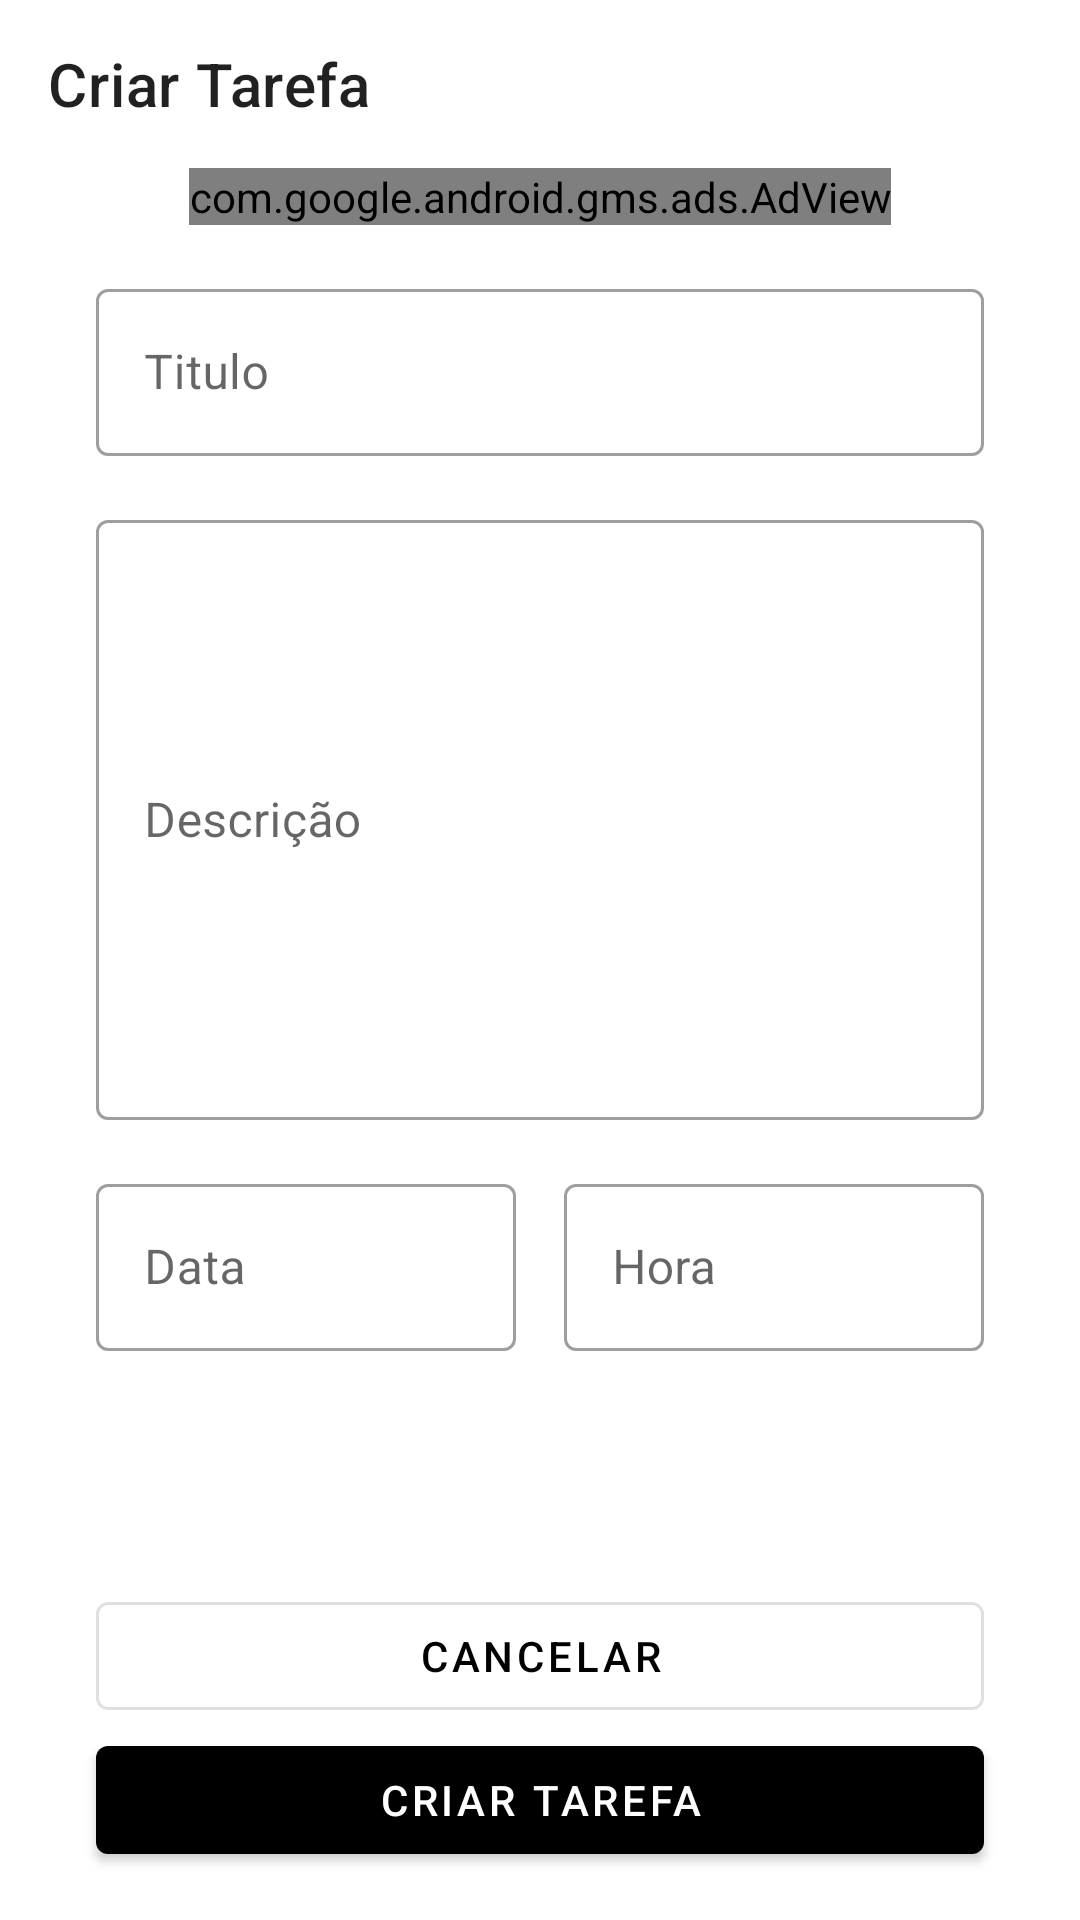

This screen was rendered from an Android layout file. Write that file and the resources it references.
<!-- AndroidManifest.xml: application theme Theme.OQueFazer -->
<!-- res/layout/fragment_add_task.xml -->
<?xml version="1.0" encoding="utf-8"?>
<androidx.constraintlayout.widget.ConstraintLayout
    xmlns:android="http://schemas.android.com/apk/res/android"
    xmlns:tools="http://schemas.android.com/tools"
    xmlns:app="http://schemas.android.com/apk/res-auto"
    xmlns:ads="http://schemas.android.com/apk/res-auto"
    android:layout_width="match_parent"
    android:layout_height="match_parent"
    tools:context=".ui.fragment.add.AddTaskFragment">

    <com.google.android.material.appbar.MaterialToolbar
        android:id="@+id/toolbar"
        android:layout_width="match_parent"
        android:layout_height="wrap_content"
        app:layout_constraintTop_toTopOf="parent"
        app:title="Criar Tarefa"/>

    <com.google.android.gms.ads.AdView
        android:id="@+id/adViewAdd"
        android:layout_width="wrap_content"
        android:layout_height="wrap_content"
        ads:adSize="BANNER"
        ads:adUnitId="ca-app-pub-3940256099942544/6300978111"
        app:layout_constraintTop_toBottomOf="@id/toolbar"
        app:layout_constraintStart_toStartOf="parent"
        app:layout_constraintEnd_toEndOf="parent"/>

    <androidx.constraintlayout.widget.Guideline
        android:id="@+id/gide_start"
        android:layout_width="wrap_content"
        android:layout_height="wrap_content"
        android:orientation="vertical"
        app:layout_constraintGuide_begin="32dp"/>

    <androidx.constraintlayout.widget.Guideline
        android:id="@+id/guide_end"
        android:layout_width="wrap_content"
        android:layout_height="wrap_content"
        android:orientation="vertical"
        app:layout_constraintGuide_end="32dp"/>

    <com.google.android.material.textfield.TextInputLayout
        android:id="@+id/edit_nome"
        android:layout_width="0dp"
        android:hint="@string/titulo"
        android:layout_height="wrap_content"
        android:layout_marginTop="16dp"
        style="@style/Widget.MaterialComponents.TextInputLayout.OutlinedBox"
        app:layout_constraintStart_toStartOf="@id/gide_start"
        app:layout_constraintEnd_toEndOf="@id/guide_end"
        app:layout_constraintTop_toBottomOf="@id/adViewAdd">

        <com.google.android.material.textfield.TextInputEditText
            android:layout_width="match_parent"
            android:inputType="text"
            android:layout_height="wrap_content"/>

    </com.google.android.material.textfield.TextInputLayout>

    <com.google.android.material.textfield.TextInputLayout
        android:id="@+id/editMessage"
        android:layout_width="0dp"
        android:hint="@string/description"
        android:layout_height="wrap_content"
        android:layout_marginTop="16dp"
        style="@style/Widget.MaterialComponents.TextInputLayout.OutlinedBox"
        app:layout_constraintStart_toStartOf="@id/gide_start"
        app:layout_constraintEnd_toEndOf="@id/guide_end"
        app:layout_constraintTop_toBottomOf="@id/edit_nome">

        <com.google.android.material.textfield.TextInputEditText
            android:layout_width="match_parent"
            android:inputType="textMultiLine"
            android:layout_height="200dp"/>

    </com.google.android.material.textfield.TextInputLayout>

    <com.google.android.material.textfield.TextInputLayout
        android:id="@+id/edit_data"
        android:layout_width="0dp"
        android:layout_height="wrap_content"
        android:hint="@string/data"
        style="@style/Widget.MaterialComponents.TextInputLayout.OutlinedBox"
        android:layout_marginEnd="8dp"
        app:layout_constraintTop_toBottomOf="@id/editMessage"
        app:layout_constraintStart_toStartOf="@id/gide_start"
        app:layout_constraintEnd_toStartOf="@id/edit_hora"
        android:layout_marginTop="16dp">

        <com.google.android.material.textfield.TextInputEditText
            android:layout_width="match_parent"
            android:inputType="none"
            android:focusable="false"
            android:layout_height="wrap_content"/>

    </com.google.android.material.textfield.TextInputLayout>

    <com.google.android.material.textfield.TextInputLayout
        android:id="@+id/edit_hora"
        android:layout_width="0dp"
        android:layout_marginTop="16dp"
        android:layout_height="wrap_content"
        android:hint="@string/hora"
        android:layout_marginStart="8dp"
        style="@style/Widget.MaterialComponents.TextInputLayout.OutlinedBox"
        app:layout_constraintStart_toEndOf="@id/edit_data"
        app:layout_constraintEnd_toEndOf="@id/guide_end"
        app:layout_constraintTop_toBottomOf="@id/editMessage">

        <com.google.android.material.textfield.TextInputEditText
            android:layout_width="match_parent"
            android:layout_height="wrap_content"
            android:inputType="none"
            android:focusable="false"/>

    </com.google.android.material.textfield.TextInputLayout>

    <com.google.android.material.button.MaterialButton
        android:id="@+id/bt_cancelar"
        android:layout_width="0dp"
        style="@style/Widget.MaterialComponents.Button.OutlinedButton"
        android:layout_height="wrap_content"
        android:text="@string/cancelar"
        app:layout_constraintBottom_toTopOf="@id/bt_Criar"
        app:layout_constraintStart_toStartOf="@id/gide_start"
        app:layout_constraintEnd_toEndOf="@id/guide_end"/>

    <com.google.android.material.button.MaterialButton
        android:id="@+id/bt_Criar"
        android:layout_width="0dp"
        style="@style/buttonTextColor"
        android:layout_height="wrap_content"
        android:text="@string/criar_tarefa"
        android:layout_marginBottom="16dp"
        app:layout_constraintBottom_toBottomOf="parent"
        app:layout_constraintStart_toStartOf="@id/gide_start"
        app:layout_constraintEnd_toEndOf="@id/guide_end"
        />

</androidx.constraintlayout.widget.ConstraintLayout>
<!-- resources referenced by this layout -->
<resources>
  <string name="cancelar">Cancelar</string>
  <string name="criar_tarefa">Criar tarefa</string>
  <string name="data">Data</string>
  <string name="description">Descrição</string>
  <string name="hora">Hora</string>
  <string name="titulo">Titulo</string>
  <style name="buttonTextColor">
          <item name="android:textColor">@color/white</item>
      </style>
  <style name="Theme.OQueFazer" parent="Theme.MaterialComponents.DayNight.NoActionBar">
          
          <item name="colorPrimary">@color/black</item>
          <item name="colorPrimaryVariant">@color/black</item>
          <item name="colorOnPrimary">@color/white</item>
          
          <item name="colorSecondary">@color/black</item>
          <item name="colorSecondaryVariant">@color/teal_700</item>
          <item name="colorOnSecondary">@color/white</item>
          
          <item name="android:statusBarColor">?attr/colorPrimaryVariant</item>
          
      </style>
  <color name="white">#FFFFFFFF</color>
  <color name="black">#FF000000</color>
  <color name="teal_700">#FF018786</color>
</resources>
